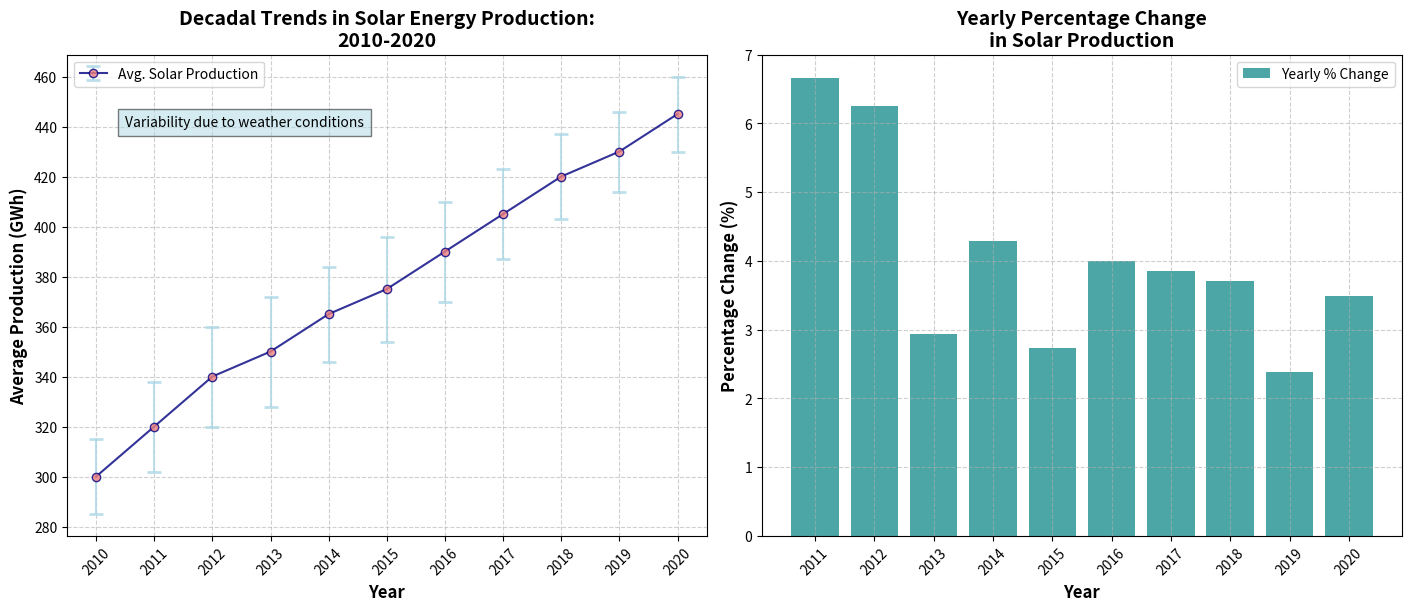

The matplotlib source for this figure:
import matplotlib.pyplot as plt
import numpy as np

# Define the years and average solar energy production (in GWh) for each year
years = np.arange(2010, 2021)
average_production = np.array([300, 320, 340, 350, 365, 375, 390, 405, 420, 430, 445])
error = np.array([15, 18, 20, 22, 19, 21, 20, 18, 17, 16, 15])

# Calculate year-over-year percentage change in solar energy production
percent_change = np.diff(average_production) / average_production[:-1] * 100

# Create subplots: 1 row, 2 columns
fig, axs = plt.subplots(1, 2, figsize=(14, 6), constrained_layout=True)

# First subplot: Line chart with error bars
axs[0].errorbar(
    years, average_production, yerr=error, fmt='-o', color='navy', ecolor='lightblue',
    linestyle='-', capsize=5, capthick=2, markerfacecolor='lightcoral', alpha=0.8, label='Avg. Solar Production'
)
axs[0].set_title('Decadal Trends in Solar Energy Production:\n2010-2020', fontsize=14, fontweight='bold')
axs[0].set_xlabel('Year', fontsize=12, fontweight='bold')
axs[0].set_ylabel('Average Production (GWh)', fontsize=12, fontweight='bold')
axs[0].set_xticks(years)
axs[0].set_xticklabels(years, rotation=45)
axs[0].set_yticks(np.arange(280, 470, 20))
axs[0].grid(True, linestyle='--', alpha=0.6)
axs[0].legend(loc='upper left', fontsize=10)
axs[0].text(2010.5, 440, 'Variability due to weather conditions', fontsize=10, style='italic', bbox={'facecolor': 'lightblue', 'alpha': 0.5, 'pad': 5})

# Second subplot: Bar chart showing percentage change
axs[1].bar(years[1:], percent_change, color='teal', alpha=0.7, label='Yearly % Change')
axs[1].set_title('Yearly Percentage Change\nin Solar Production', fontsize=14, fontweight='bold')
axs[1].set_xlabel('Year', fontsize=12, fontweight='bold')
axs[1].set_ylabel('Percentage Change (%)', fontsize=12, fontweight='bold')
axs[1].set_xticks(years[1:])
axs[1].set_xticklabels(years[1:], rotation=45)
axs[1].grid(True, linestyle='--', alpha=0.6)
axs[1].legend(loc='upper right', fontsize=10)

# Display the plot
plt.show()
